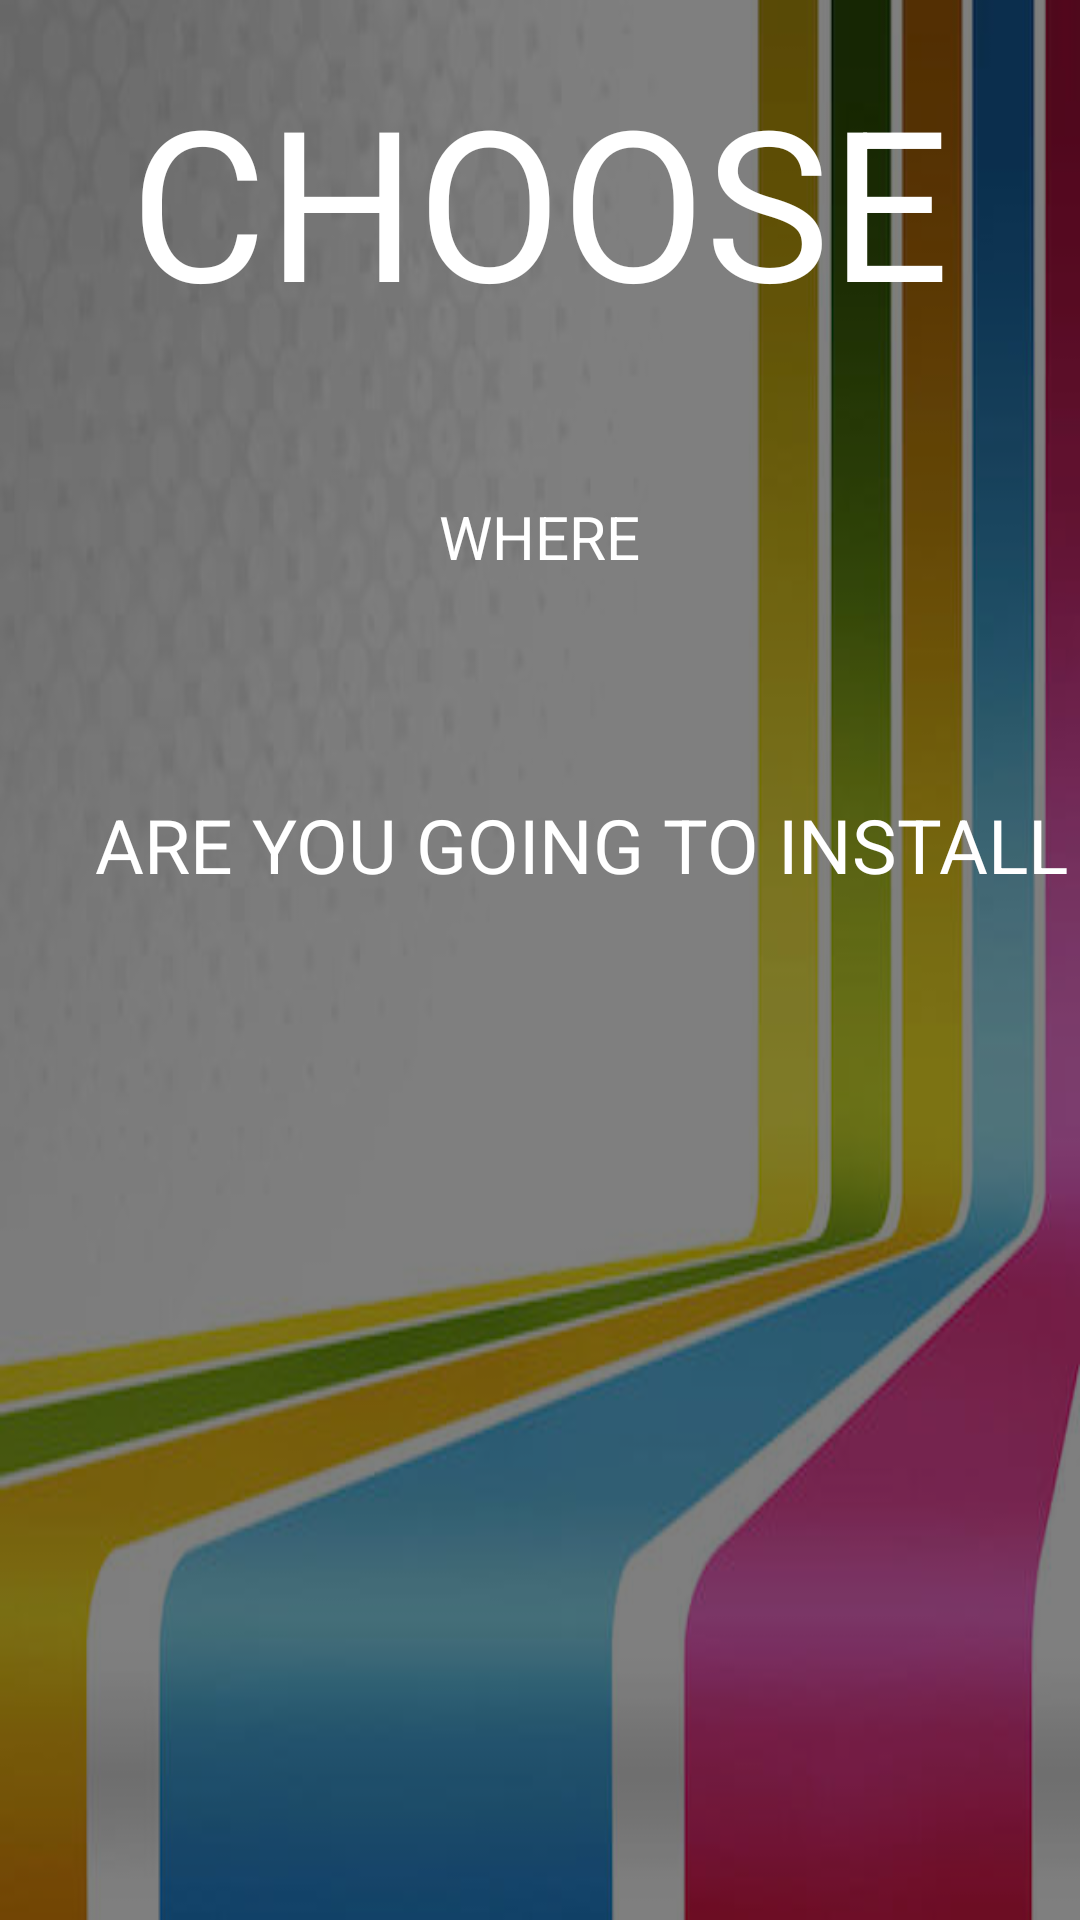

Here is an Android app screen rendered from its layout file. Give the layout XML and the strings, colors and styles it references.
<!-- AndroidManifest.xml: application theme AppTheme -->
<!-- res/layout/activity_settings.xml -->
<?xml version="1.0" encoding="utf-8"?>
<RelativeLayout xmlns:android="http://schemas.android.com/apk/res/android"

    xmlns:tools="http://schemas.android.com/tools" android:layout_width="match_parent"
    android:layout_height="match_parent"
    tools:context=".SettingsActivity"
    android:background="@drawable/fondo2">

    <View
        android:id="@+id/title"
        android:layout_width="match_parent"
        android:layout_height="wrap_content"
        android:background="#000000"
        android:alpha="0.5"
        android:layout_alignParentTop="true" />

    <LinearLayout
        android:layout_width="match_parent"
        android:layout_height="match_parent"
        android:orientation="vertical"
        android:layout_alignParentTop="true"
        android:layout_alignParentStart="true">

    <TextView
        android:layout_width="wrap_content"
        android:layout_height="wrap_content"
        android:textAppearance="?android:attr/textAppearanceMedium"
        android:text="CHOOSE"
        android:textSize="70sp"
        android:id="@+id/textView"
        android:textColor="#FFFFFF"
       android:layout_gravity="center"
        android:layout_marginTop="20dp"
        android:layout_weight="2"/>

    <TextView
        android:layout_width="wrap_content"
        android:layout_height="wrap_content"
        android:textAppearance="?android:attr/textAppearanceMedium"
        android:text="WHERE"
        android:textColor="#FFFFFF"
        android:textSize="20sp"
        android:id="@+id/textView2"
        android:layout_gravity="center"
        android:layout_weight="2"/>

    <TextView
        android:layout_width="match_parent"
        android:layout_height="wrap_content"
        android:textAppearance="?android:attr/textAppearanceMedium"
        android:text="     ARE YOU GOING TO INSTALL"
        android:textColor="#FFFFFF"
        android:textSize="25sp"
        android:id="@+id/textView3"
        android:layout_below="@+id/textView2"
        android:layout_marginTop="20dp"
        android:layout_centerHorizontal="true"
        android:layout_weight="2"/>


        <RelativeLayout
            android:layout_width="match_parent"
            android:layout_height="wrap_content"
            android:orientation="horizontal"

            android:layout_weight="3">



    <ImageButton
        android:layout_marginTop="100dp"
    android:layout_width="110dp"
    android:layout_height="110dp"
    android:background="@drawable/kids_icon"
    android:onClick="eligiohijobutton"
    android:layout_marginLeft="40dp"
    android:id="@+id/kidsbutton"
    android:layout_alignParentLeft="true"
        android:scaleType="fitXY"
        android:transitionName="Hijotransition"

    />

    <ImageButton
        android:layout_width="110dp"

        android:layout_height="110dp"
        android:layout_marginTop="100dp"
        android:background="@drawable/parents_ico"
        android:layout_gravity="right"
        android:layout_marginRight="40dp"
        android:id="@+id/parentbutton"
        android:layout_alignParentRight="true"
        android:transitionName="Padretransition"
        android:scaleType="fitXY"

        />
        </RelativeLayout>

    </LinearLayout>

</RelativeLayout>
<!-- resources referenced by this layout -->
<resources>
  <!-- drawable fondo2: jpg bitmap (drawable, 29117 bytes) -->
  <style name="AppTheme" parent="Theme.AppCompat.Light.DarkActionBar">
          
          <item name="colorPrimary">@color/colorPrimary</item>
          <item name="colorPrimaryDark">@color/colorPrimaryDark</item>
          <item name="colorAccent">@color/colorAccent</item>
  
  
  
          
          <item name="android:windowSharedElementsUseOverlay">true</item>
  
      </style>
  <!-- not gathered from this repository: default colours our renderer supplied (Android Studio template values) -->
  <color name="colorPrimary">#FF6200EE</color>
  <color name="colorPrimaryDark">#FF3700B3</color>
  <color name="colorAccent">#FF03DAC5</color>
</resources>
